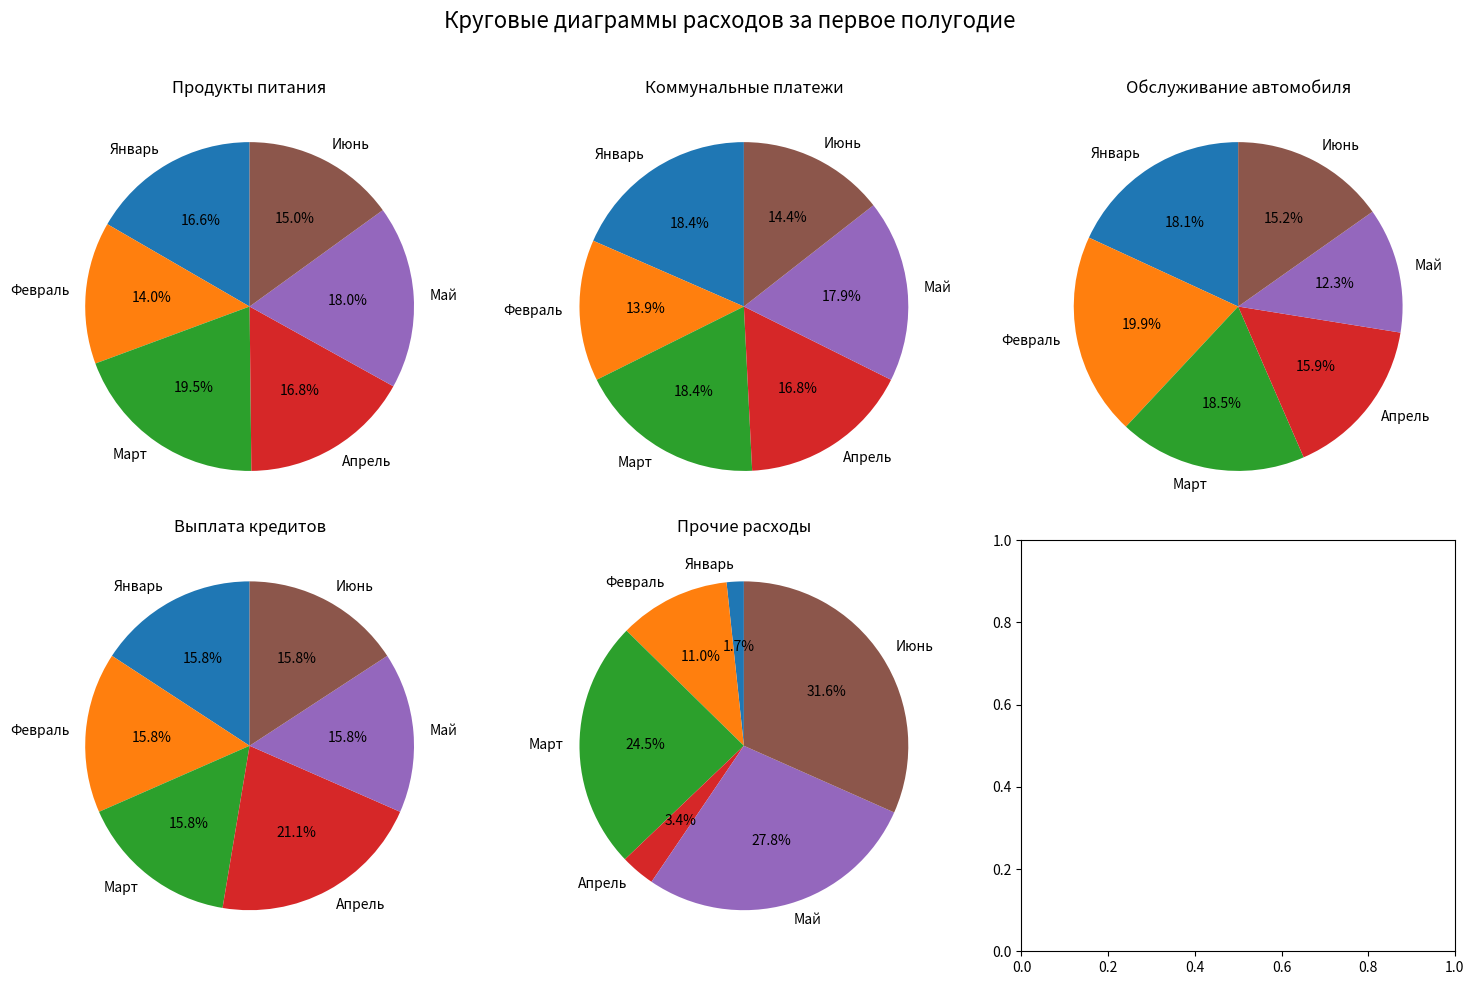

The script that saved this image:
import matplotlib.pyplot as plt

# Данные из таблицы
categories = ["Продукты питания", "Коммунальные платежи", "Обслуживание автомобиля", "Выплата кредитов", "Прочие расходы"]
months = ["Январь", "Февраль", "Март", "Апрель", "Май", "Июнь"]

expenses = {
    "Продукты питания": [14.4, 12.1, 16.9, 14.5, 15.6, 13],
    "Коммунальные платежи": [6.9, 5.2, 6.9, 6.3, 6.7, 5.4],
    "Обслуживание автомобиля": [5, 5.5, 5.1, 4.4, 3.4, 4.2],
    "Выплата кредитов": [3, 3, 3, 4, 3, 3],
    "Прочие расходы": [0.4, 2.6, 5.8, 0.8, 6.6, 7.5]
}

# Построение круговых диаграмм для каждой категории
fig, axes = plt.subplots(nrows=2, ncols=3, figsize=(15, 10))
fig.suptitle('Круговые диаграммы расходов за первое полугодие', fontsize=16)

for i, (category, ax) in enumerate(zip(categories, axes.flatten())):
    total_expenses = sum(expenses[category])
    ax.pie(expenses[category], labels=months, autopct=lambda p: f'{p:.1f}%', startangle=90)
    ax.set_title(category)

# Отображение круговых диаграмм
plt.tight_layout(rect=[0, 0, 1, 0.96])
plt.show()
